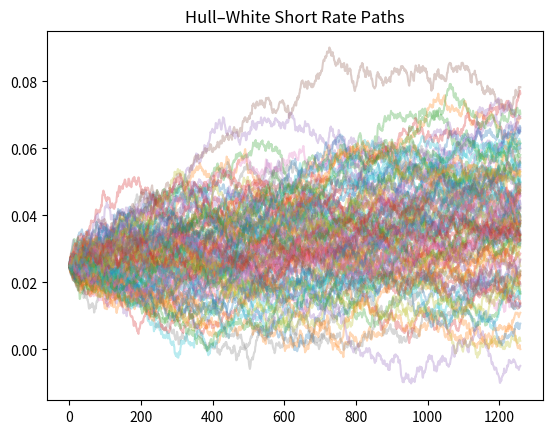

Here is the Python script that generated this plot:
import numpy as np
import pandas as pd
import matplotlib.pyplot as plt
import scipy.stats as ss

a = .1
sigma = .01
r_0 = .025
dt = 1/252
T_max = 5.0
time_grid = np.arange(0, T_max, dt)
n_paths = 100

from dataclasses import dataclass

@dataclass
class HullWhiteParams:
  a: float
  sigma: float
  r_0: float
  dt: float
  T: int
  n_paths: int
  time_grid: np.ndarray


  def zero_rate(self, T):
    return 0.02 + 0.005 * (1-np.exp(-0.3*T))

  def P0T(self, T):
    return np.exp(-self.zero_rate(T)*T)

  def f0T(self, T=None):
    eps = 1e-5
    if T is None:
      T = self.T
    return -(np.log(self.P0T(T + eps))
                - np.log(self.P0T(T - eps))) / (2 * eps)

  def df0T_dt(self, t = None):
    eps = 1e-5
    if t is None:
      t = self.T
    return (self.f0T(t + eps) - self.f0T(t - eps)) / (2 * eps)

  def theta(self, t):
    return (
              self.df0T_dt(t)
              + self.a * self.f0T(t) 
              + (self.sigma**2 / (2*self.a**2))*(1-np.exp(-2 * self.a * t))
           )



class HullWhiteSimulation(HullWhiteParams):
    def __init__(self, *args, **kwargs):
        super().__init__(*args, **kwargs)
        self.r_i = None

    def trapezoidal_phi(self, t):
        return 0.5 * self.dt * (
            self.theta(t) * np.exp(-self.a * self.dt)
            + self.theta(t + self.dt)
        )

    def exact_short_rate(self):
        n_steps = len(self.time_grid)
        r = np.zeros((self.n_paths, n_steps))
        r[:, 0] = self.r_0

        Z = np.random.standard_normal((self.n_paths, n_steps))
        vol = self.sigma * np.sqrt((1 - np.exp(-2 * self.a * self.dt)) / (2 * self.a))

        for i in range(1, n_steps):
            r[:, i] = (
                r[:, i-1] * np.exp(-self.a * self.dt)
                + self.trapezoidal_phi(self.time_grid[i-1])
                + vol * Z[:, i]
            )

        self.r_i = r
        return r

    def plot_simulation(self):
        assert self.r_i is not None
        plt.plot(self.r_i.T, alpha=0.3)
        plt.title("Hull–White Short Rate Paths")
        plt.show()

hullwhite = HullWhiteSimulation(a, sigma, r_0, dt, T_max, n_paths, time_grid)

hullwhite.exact_short_rate()
hullwhite.plot_simulation()